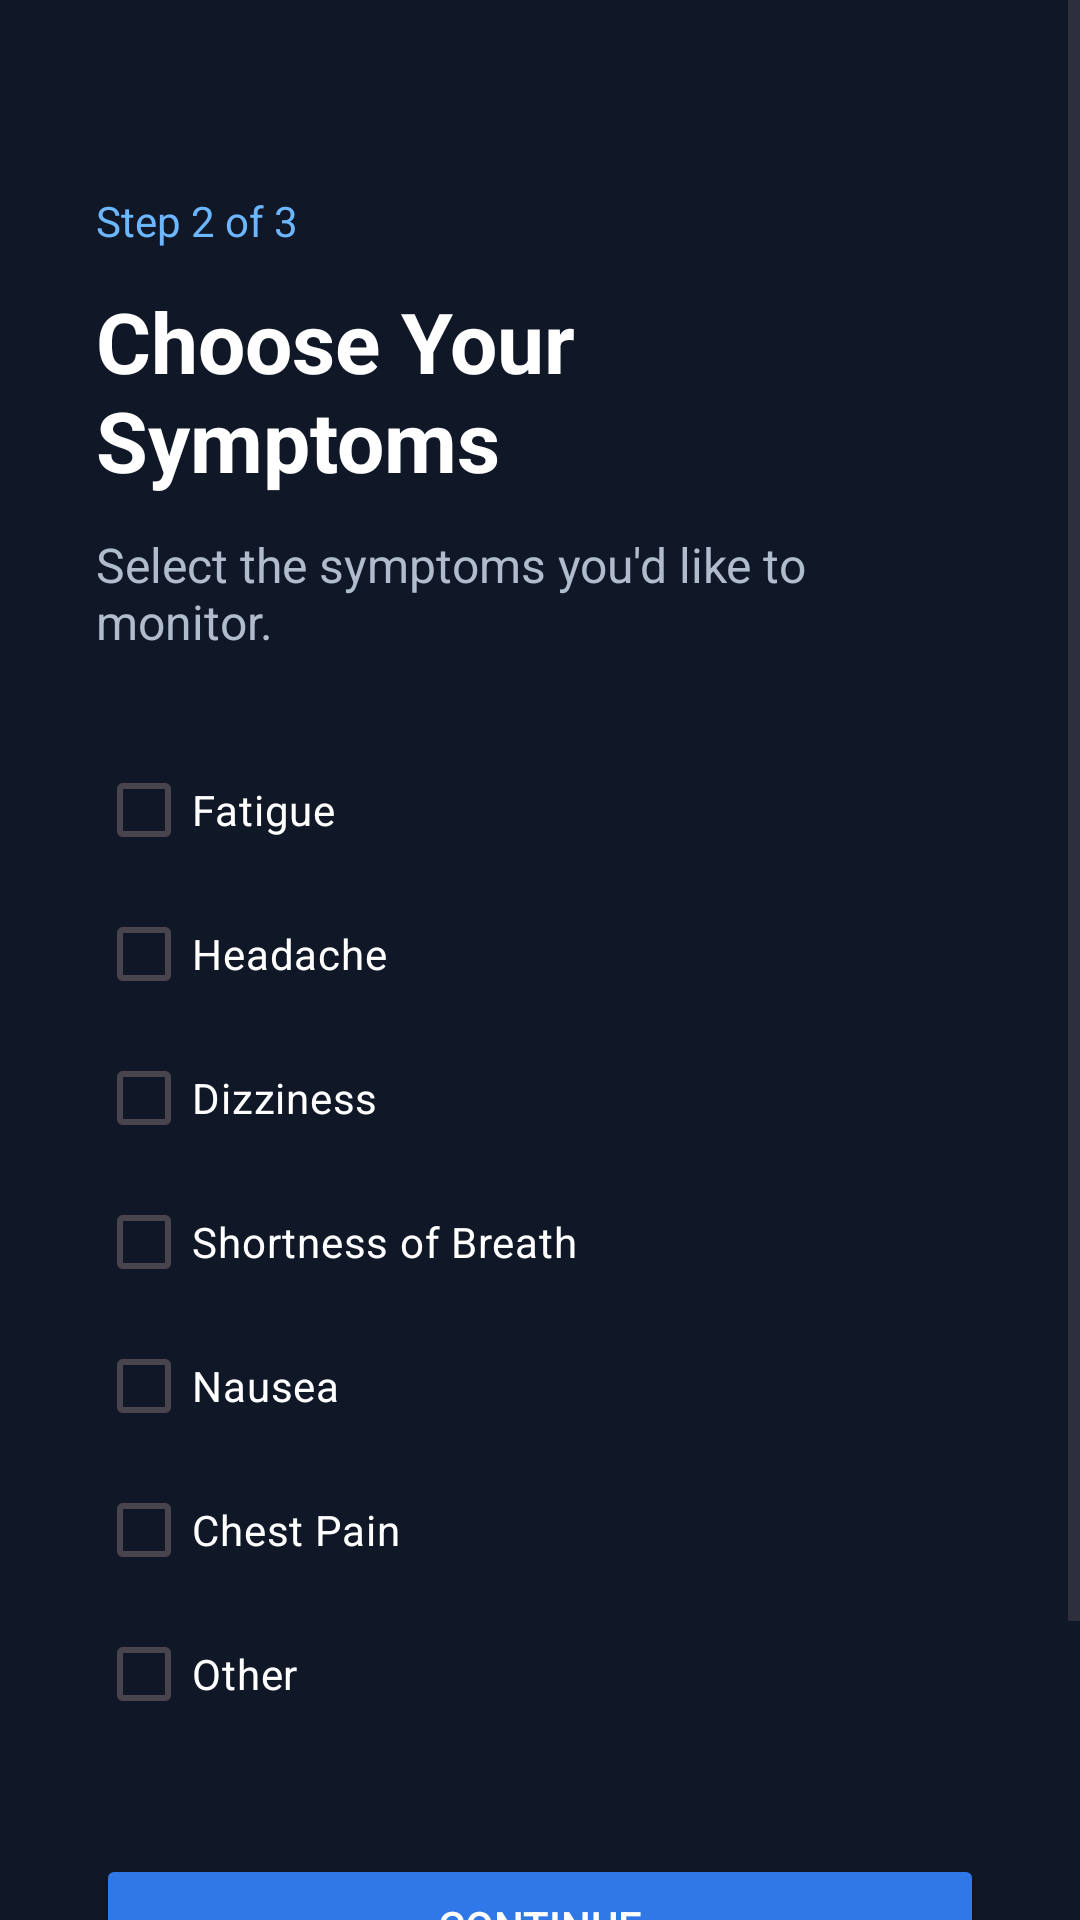

This screen was rendered from an Android layout file. Write that file and the resources it references.
<!-- AndroidManifest.xml: application theme Theme.VitalPath -->
<!-- res/layout/activity_symptoms.xml -->
<?xml version="1.0" encoding="utf-8"?>
<ScrollView
    xmlns:android="http://schemas.android.com/apk/res/android"
    android:layout_width="match_parent"
    android:layout_height="match_parent"
    android:fillViewport="true"
    android:background="#101827">

    <LinearLayout
        android:layout_width="match_parent"
        android:layout_height="wrap_content"
        android:orientation="vertical"
        android:padding="32dp">

        <TextView
            android:layout_width="match_parent"
            android:layout_height="wrap_content"
            android:text="Step 2 of 3"
            android:textColor="#6CB7FF"
            android:textSize="14sp"
            android:layout_marginTop="32dp"/>

        <TextView
            android:layout_width="match_parent"
            android:layout_height="wrap_content"
            android:text="Choose Your Symptoms"
            android:textSize="28sp"
            android:textStyle="bold"
            android:textColor="#FFFFFF"
            android:layout_marginTop="12dp"/>

        <TextView
            android:layout_width="match_parent"
            android:layout_height="wrap_content"
            android:text="Select the symptoms you'd like to monitor."
            android:textColor="#B0BCCC"
            android:textSize="16sp"
            android:layout_marginTop="12dp"
            android:layout_marginBottom="28dp"/>

        <CheckBox
            android:id="@+id/cbFatigue"
            android:layout_width="match_parent"
            android:layout_height="wrap_content"
            android:text="Fatigue"
            android:textColor="#FFFFFF"
            android:buttonTint="#3078E8"/>

        <CheckBox
            android:id="@+id/cbHeadache"
            android:layout_width="match_parent"
            android:layout_height="wrap_content"
            android:text="Headache"
            android:textColor="#FFFFFF"
            android:buttonTint="#3078E8"/>

        <CheckBox
            android:id="@+id/cbDizziness"
            android:layout_width="match_parent"
            android:layout_height="wrap_content"
            android:text="Dizziness"
            android:textColor="#FFFFFF"
            android:buttonTint="#3078E8"/>

        <CheckBox
            android:id="@+id/cbShortnessOfBreath"
            android:layout_width="match_parent"
            android:layout_height="wrap_content"
            android:text="Shortness of Breath"
            android:textColor="#FFFFFF"
            android:buttonTint="#3078E8"/>

        <CheckBox
            android:id="@+id/cbNausea"
            android:layout_width="match_parent"
            android:layout_height="wrap_content"
            android:text="Nausea"
            android:textColor="#FFFFFF"
            android:buttonTint="#3078E8"/>

        <CheckBox
            android:id="@+id/cbChestPain"
            android:layout_width="match_parent"
            android:layout_height="wrap_content"
            android:text="Chest Pain"
            android:textColor="#FFFFFF"
            android:buttonTint="#3078E8"/>

        <CheckBox
            android:id="@+id/cbOtherSymptom"
            android:layout_width="match_parent"
            android:layout_height="wrap_content"
            android:text="Other"
            android:textColor="#FFFFFF"
            android:buttonTint="#3078E8"/>

        <Button
            android:id="@+id/btnNextSymptoms"
            android:layout_width="match_parent"
            android:layout_height="wrap_content"
            android:text="Continue"
            android:textColor="#FFFFFF"
            android:backgroundTint="#3078E8"
            android:layout_marginTop="36dp"/>

        <Button
            android:id="@+id/btnBackSymptoms"
            android:layout_width="match_parent"
            android:layout_height="wrap_content"
            android:text="Back"
            android:textColor="#FFFFFF"
            android:backgroundTint="#34465C"
            android:layout_marginTop="12dp"/>

    </LinearLayout>
</ScrollView>
<!-- resources referenced by this layout -->
<resources>
  <style name="Theme.VitalPath" parent="Base.Theme.VitalPath" />
  <style name="Base.Theme.VitalPath" parent="Theme.Material3.DayNight.NoActionBar">
          
          
      </style>
</resources>
